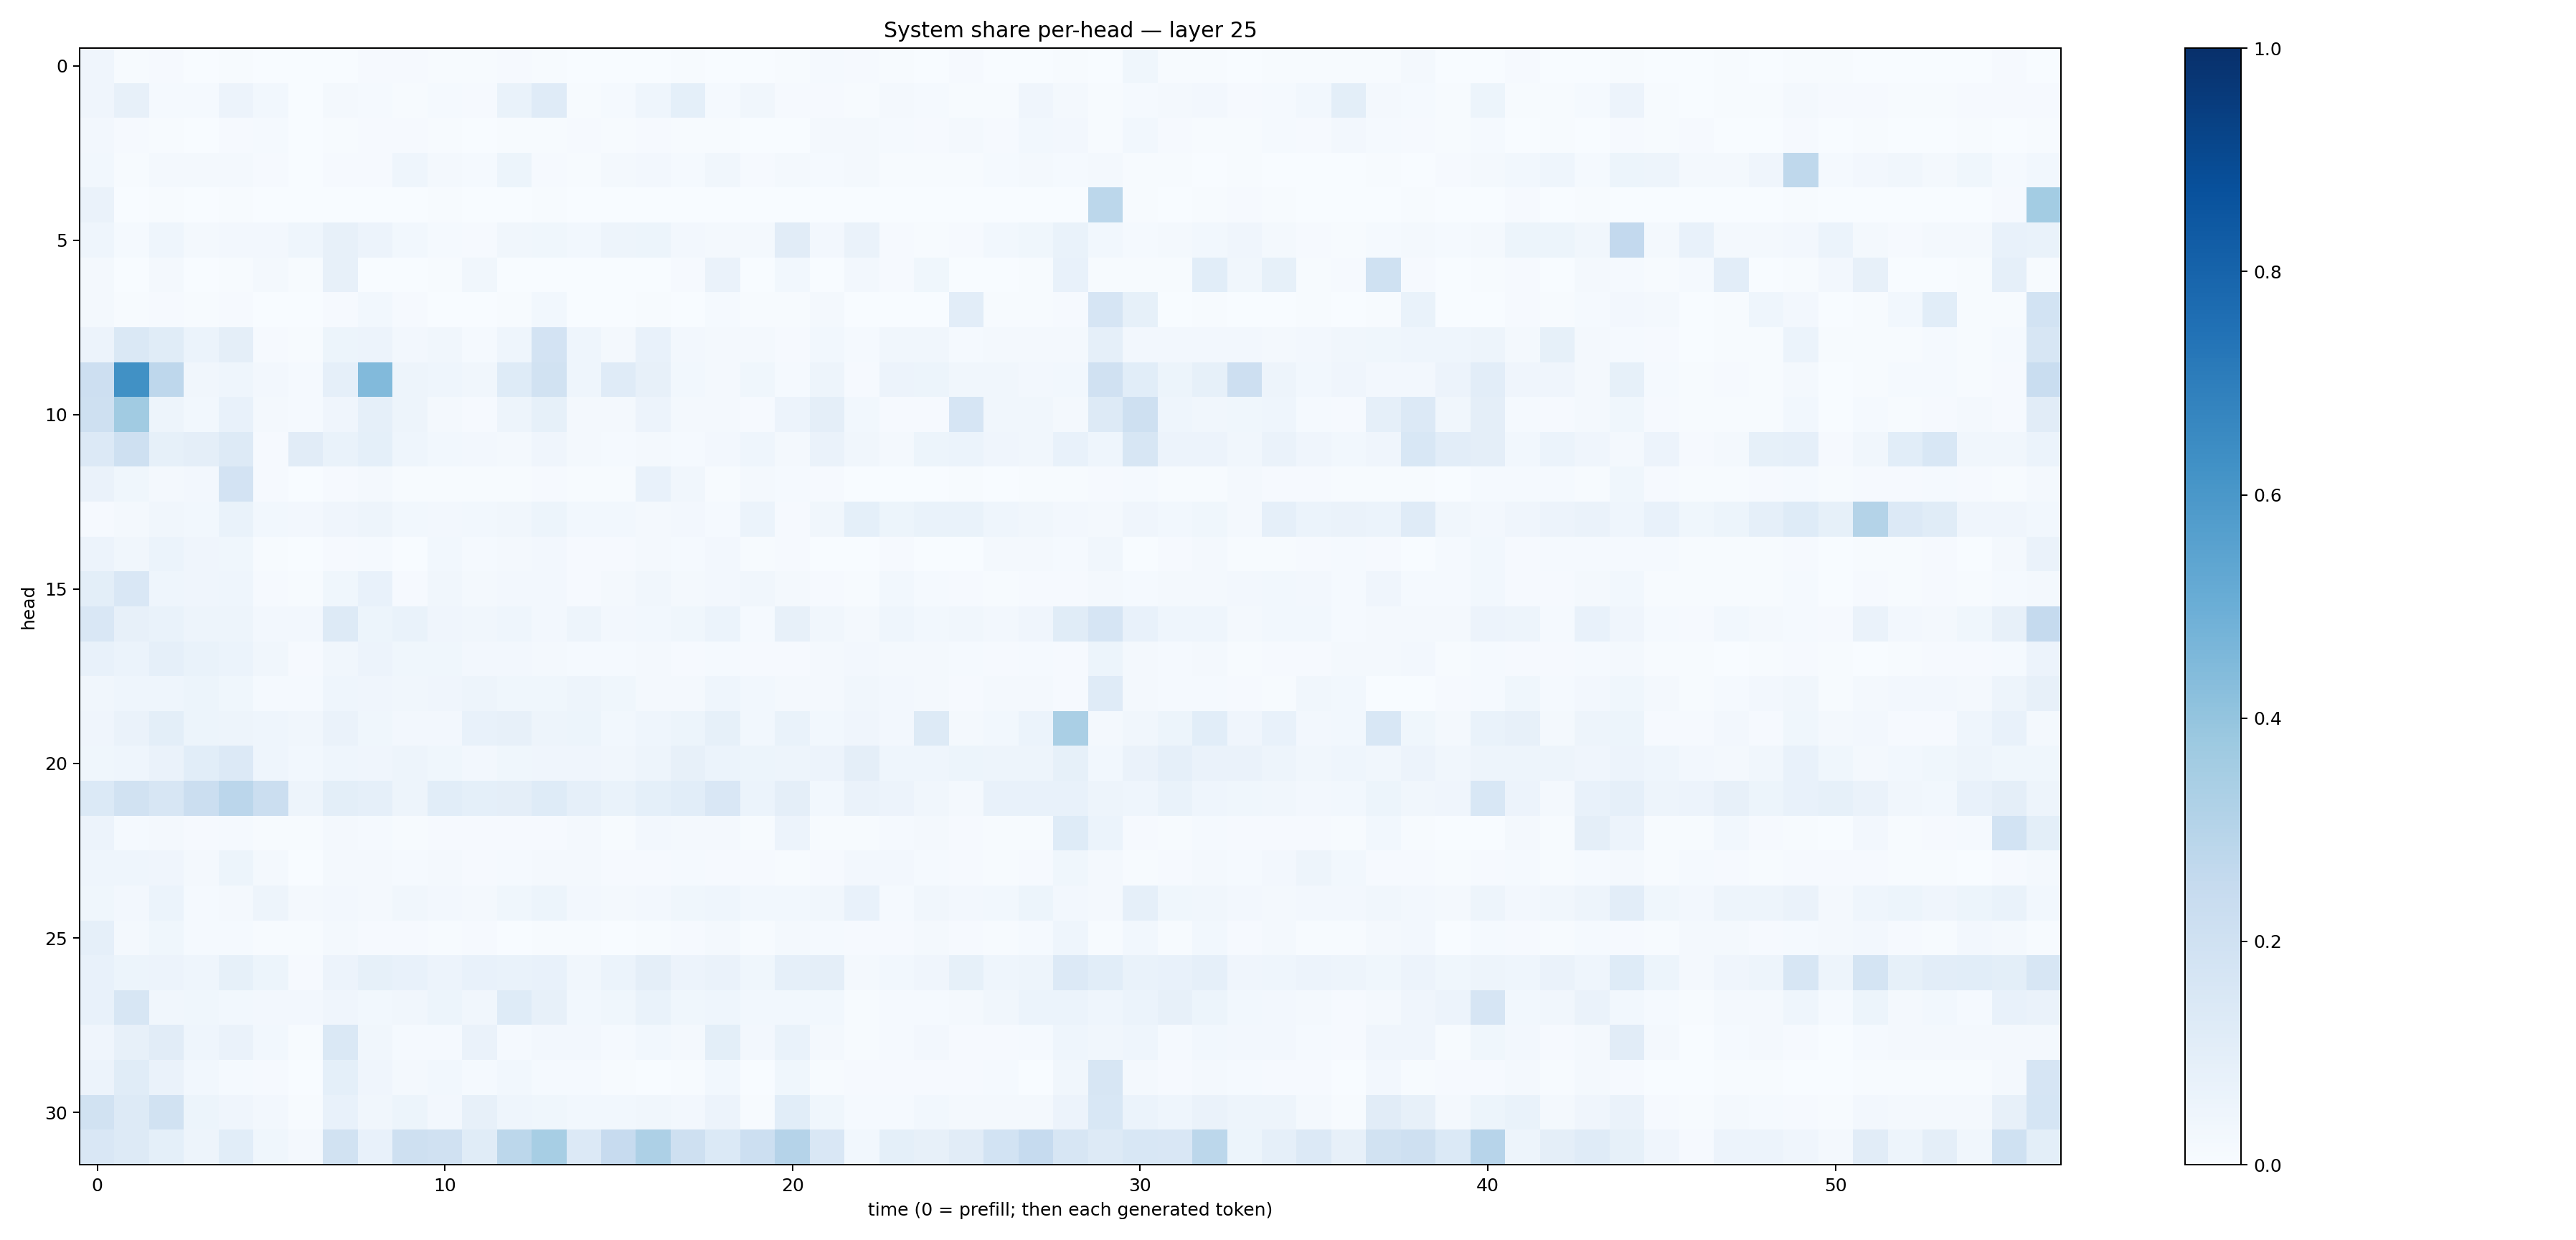

Source data for this figure (header and first rows):
0.040357552, 0.0072680465, 0.011512567, 0.0026252377, 0.005911627, 0.0029318966, 0.0020798915, 0.0036065527, 0.01027536, 0.0096236635, 0.0074390112, 0.0057113613, 0.010932904, 0.0069137127, 0.0028071054, 0.0021334612, 0.0038532536, 0.0040411013, 0.0021784517, 0.0025094002, 0.0072128, 0.012359057, 0.008365525, 0.004332654
0.04169, 0.08049, 0.01421, 0.01174, 0.05624, 0.02821, 0.003521, 0.0169, 0.01305, 0.00406, 0.01218, 0.01081, 0.06757, 0.1208, 0.006391, 0.0125, 0.04355, 0.09002, 0.01355, 0.03359, 0.00871, 0.009635, 0.004064, 0.01631
0.02466, 0.01163, 0.005955, 0.002504, 0.009238, 0.01327, 0.003766, 0.005701, 0.009413, 0.008675, 0.005299, 0.001956, 0.004977, 0.005007, 0.008807, 0.005692, 0.009941, 0.00522, 0.005571, 0.003619, 0.003122, 0.01616, 0.01895, 0.01245
0.03001, 0.007679, 0.01675, 0.01573, 0.01797, 0.01165, 0.001646, 0.008034, 0.009553, 0.04599, 0.01855, 0.015, 0.05112, 0.008828, 0.00746, 0.0189, 0.02588, 0.01277, 0.03292, 0.008304, 0.01742, 0.01252, 0.0177, 0.006952
0.06626, 0.003887, 0.003908, 0.001952, 0.005016, 0.003388, 0.0009634, 0.003067, 0.002099, 0.003177, 0.004104, 0.003237, 0.002866, 0.006692, 0.003904, 0.001204, 0.00154, 0.001475, 0.001685, 0.001171, 0.001009, 0.001328, 0.00373, 0.001412
0.04557, 0.01414, 0.04445, 0.02232, 0.02579, 0.02704, 0.0461, 0.0791, 0.05764, 0.02898, 0.01286, 0.01148, 0.03293, 0.03545, 0.02957, 0.04834, 0.05415, 0.02671, 0.01865, 0.02249, 0.1097, 0.02535, 0.06363, 0.009453
0.01719, 0.001584, 0.01935, 0.002246, 0.004534, 0.01922, 0.007073, 0.07867, 0.003007, 0.001877, 0.006705, 0.03261, 0.003365, 0.002248, 0.00337, 0.001104, 0.001241, 0.009173, 0.06262, 0.002652, 0.02967, 0.002664, 0.02621, 0.01118
0.01714, 0.007059, 0.01092, 0.004391, 0.009856, 0.00353, 0.000591, 0.008541, 0.02802, 0.01167, 0.003059, 0.002546, 0.006379, 0.0312, 0.001339, 0.002675, 0.005864, 0.00274, 0.01219, 0.007237, 0.005368, 0.02322, 0.001467, 0.002065
0.05647, 0.1476, 0.1163, 0.05925, 0.09551, 0.008564, 0.004278, 0.05341, 0.05493, 0.02526, 0.03316, 0.01297, 0.04413, 0.1799, 0.04558, 0.02264, 0.0718, 0.02563, 0.01767, 0.02113, 0.01028, 0.02829, 0.01443, 0.03257
0.2122, 0.6287, 0.2769, 0.03304, 0.04427, 0.02439, 0.01352, 0.08609, 0.4436, 0.05035, 0.04606, 0.03167, 0.122, 0.1952, 0.04436, 0.1199, 0.08044, 0.02805, 0.01746, 0.03821, 0.01307, 0.04874, 0.008769, 0.0566
0.2092, 0.3658, 0.04995, 0.03101, 0.07422, 0.02296, 0.01351, 0.04049, 0.08867, 0.04909, 0.01717, 0.01136, 0.04735, 0.08451, 0.01885, 0.01952, 0.05564, 0.02268, 0.02106, 0.009741, 0.05845, 0.09513, 0.03059, 0.01123
0.1334, 0.2049, 0.08323, 0.09536, 0.1323, 0.01071, 0.1125, 0.06974, 0.09264, 0.04633, 0.03062, 0.02518, 0.01856, 0.04136, 0.01788, 0.01528, 0.02341, 0.01264, 0.02673, 0.04378, 0.01842, 0.06256, 0.03324, 0.02009
0.06305, 0.03557, 0.01566, 0.02693, 0.1805, 0.01086, 0.002494, 0.009838, 0.01989, 0.006947, 0.005122, 0.004182, 0.007787, 0.0102, 0.005919, 0.00652, 0.07777, 0.03355, 0.007548, 0.02234, 0.01552, 0.009777, 0.003031, 0.003497
0.01007, 0.02021, 0.03218, 0.02938, 0.06913, 0.02773, 0.02615, 0.04226, 0.04994, 0.02958, 0.02672, 0.02853, 0.03249, 0.05086, 0.02745, 0.02755, 0.01772, 0.02658, 0.01264, 0.05926, 0.0104, 0.03323, 0.09063, 0.0519
0.05607, 0.03472, 0.06194, 0.04082, 0.03765, 0.005794, 0.002561, 0.009384, 0.01436, 0.003663, 0.02773, 0.01508, 0.01757, 0.02732, 0.00892, 0.01119, 0.01857, 0.01397, 0.02347, 0.007086, 0.01147, 0.001218, 0.0008276, 0.008808
0.09888, 0.1523, 0.04632, 0.03958, 0.04348, 0.01015, 0.005436, 0.03776, 0.07136, 0.009021, 0.03284, 0.01826, 0.02412, 0.02694, 0.008575, 0.01697, 0.03424, 0.02324, 0.0241, 0.03482, 0.0204, 0.01126, 0.005111, 0.02858
0.1514, 0.07925, 0.06741, 0.05072, 0.04929, 0.02696, 0.02405, 0.1293, 0.05463, 0.06695, 0.04013, 0.03298, 0.0456, 0.02696, 0.04752, 0.02734, 0.02913, 0.03645, 0.06045, 0.01283, 0.07926, 0.03491, 0.01961, 0.04309
0.07802, 0.06177, 0.08835, 0.06771, 0.06121, 0.0313, 0.0114, 0.03406, 0.05751, 0.03817, 0.03843, 0.02709, 0.02468, 0.02241, 0.01444, 0.01404, 0.01938, 0.009172, 0.01262, 0.009402, 0.01035, 0.0179, 0.02686, 0.0167
0.03209, 0.04597, 0.04494, 0.05467, 0.03772, 0.01552, 0.01493, 0.04472, 0.04215, 0.03358, 0.03984, 0.05027, 0.03551, 0.03807, 0.05033, 0.03536, 0.01581, 0.0225, 0.04568, 0.02764, 0.02238, 0.0209, 0.03202, 0.02378
0.04281, 0.06299, 0.09912, 0.05209, 0.04881, 0.04595, 0.03464, 0.06388, 0.03717, 0.02521, 0.02496, 0.07667, 0.08071, 0.0494, 0.0515, 0.02888, 0.0437, 0.05264, 0.08452, 0.02931, 0.07004, 0.0292, 0.04206, 0.02715
0.03678, 0.04389, 0.06355, 0.1066, 0.1333, 0.04326, 0.03094, 0.04672, 0.04135, 0.04832, 0.03581, 0.02519, 0.03805, 0.04232, 0.04027, 0.03366, 0.04731, 0.08088, 0.06112, 0.05327, 0.04941, 0.05489, 0.09662, 0.04589
0.1399, 0.1941, 0.1592, 0.2189, 0.2843, 0.2244, 0.04958, 0.1011, 0.08791, 0.0473, 0.1056, 0.09015, 0.09468, 0.1214, 0.08939, 0.06761, 0.09153, 0.1056, 0.1523, 0.06017, 0.09624, 0.02992, 0.06496, 0.05491
0.05587, 0.01244, 0.01766, 0.008594, 0.01311, 0.007239, 0.006075, 0.01775, 0.01366, 0.004332, 0.008583, 0.01095, 0.009418, 0.00843, 0.01694, 0.007116, 0.02525, 0.01776, 0.01711, 0.005826, 0.05712, 0.007577, 0.006572, 0.01514
0.04333, 0.04536, 0.04135, 0.02218, 0.05324, 0.01575, 0.003272, 0.01983, 0.01995, 0.01346, 0.01969, 0.008382, 0.01541, 0.02012, 0.01567, 0.007831, 0.01005, 0.01309, 0.008638, 0.008111, 0.006218, 0.01122, 0.02628, 0.02732
0.03731, 0.02642, 0.05974, 0.01178, 0.02286, 0.05004, 0.01946, 0.02382, 0.02239, 0.03224, 0.02729, 0.02186, 0.03756, 0.05317, 0.02624, 0.01896, 0.02724, 0.03805, 0.04351, 0.02895, 0.02944, 0.03316, 0.07136, 0.01473
0.08904, 0.02084, 0.03637, 0.0145, 0.01493, 0.004455, 0.006827, 0.02259, 0.01048, 0.01166, 0.007644, 0.00999, 0.002084, 0.005878, 0.006927, 0.003483, 0.005792, 0.009124, 0.02015, 0.006713, 0.02264, 0.01343, 0.009381, 0.007985
0.0729, 0.05426, 0.05851, 0.04358, 0.08236, 0.05162, 0.0105, 0.0584, 0.08359, 0.07458, 0.05712, 0.0773, 0.06735, 0.07213, 0.03171, 0.05866, 0.09633, 0.05835, 0.06461, 0.03612, 0.08732, 0.09547, 0.01578, 0.02994
0.07207, 0.1587, 0.03395, 0.03564, 0.03106, 0.02366, 0.02368, 0.04246, 0.02813, 0.03217, 0.05454, 0.03126, 0.1223, 0.0816, 0.02786, 0.03812, 0.06756, 0.03859, 0.04491, 0.03008, 0.02912, 0.02815, 0.005951, 0.01439
0.04225, 0.07814, 0.1095, 0.04557, 0.0641, 0.02913, 0.006637, 0.1446, 0.0327, 0.01456, 0.01388, 0.06288, 0.01441, 0.02346, 0.02727, 0.01427, 0.03103, 0.02215, 0.0982, 0.02362, 0.06889, 0.0173, 0.007072, 0.01174
0.05572, 0.1148, 0.06306, 0.02818, 0.01457, 0.008042, 0.003796, 0.09122, 0.03995, 0.0219, 0.0298, 0.01452, 0.03064, 0.01247, 0.01511, 0.00627, 0.002924, 0.005066, 0.02867, 0.003207, 0.0361, 0.006171, 0.01093, 0.01142
0.1896, 0.1281, 0.1932, 0.05288, 0.04085, 0.02613, 0.00526, 0.07652, 0.03244, 0.05366, 0.02557, 0.07831, 0.04644, 0.03877, 0.02979, 0.02794, 0.0341, 0.02413, 0.05558, 0.007608, 0.1076, 0.03874, 0.01187, 0.01449
0.1501, 0.1274, 0.09313, 0.0492, 0.1074, 0.03823, 0.01948, 0.1938, 0.07488, 0.2084, 0.1991, 0.1139, 0.2806, 0.3466, 0.1334, 0.2434, 0.3272, 0.2052, 0.1386, 0.2167, 0.301, 0.1491, 0.02977, 0.09187
